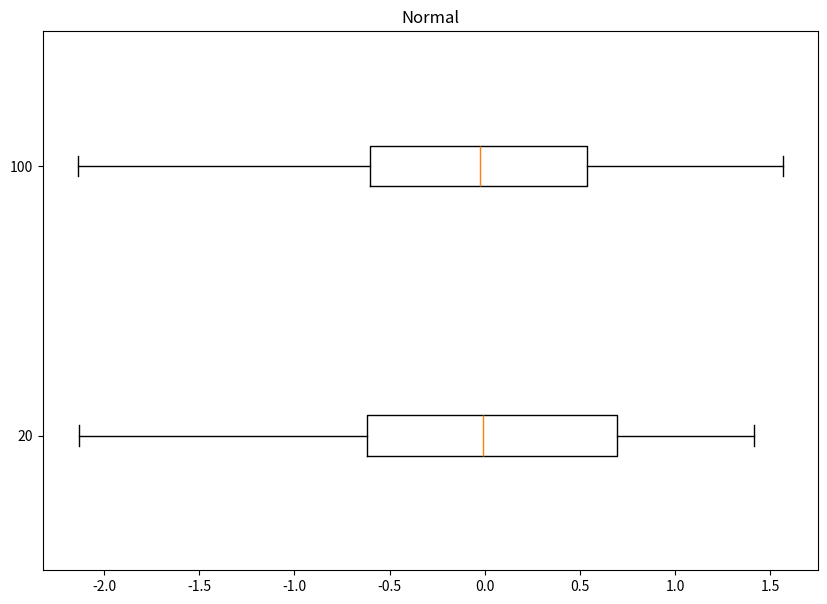
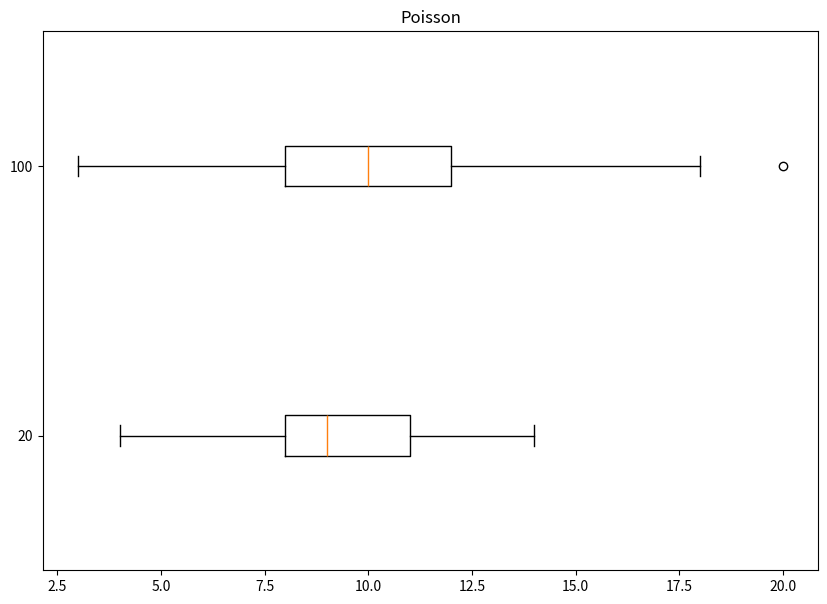
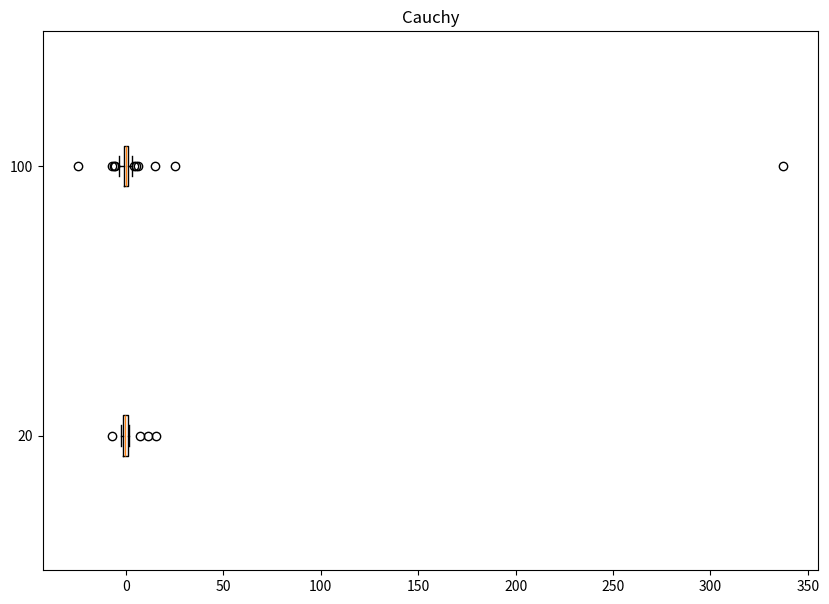
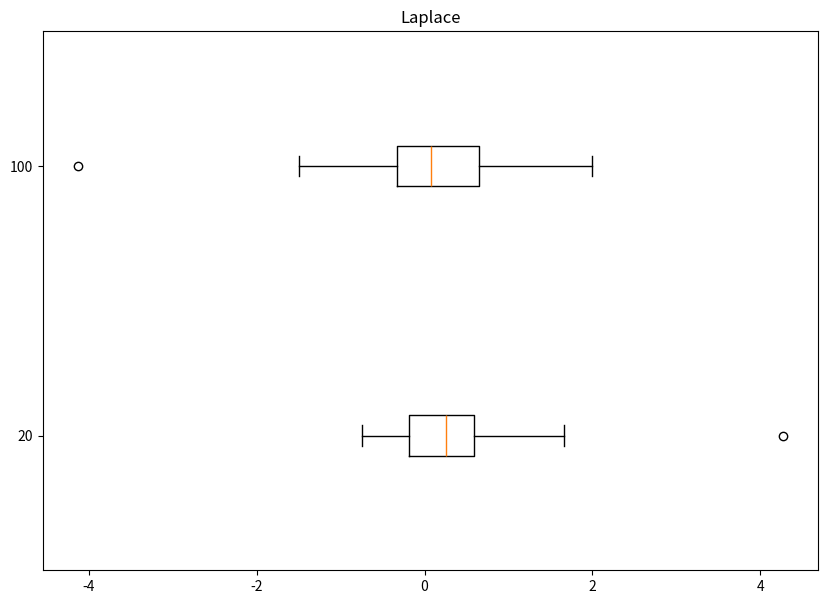
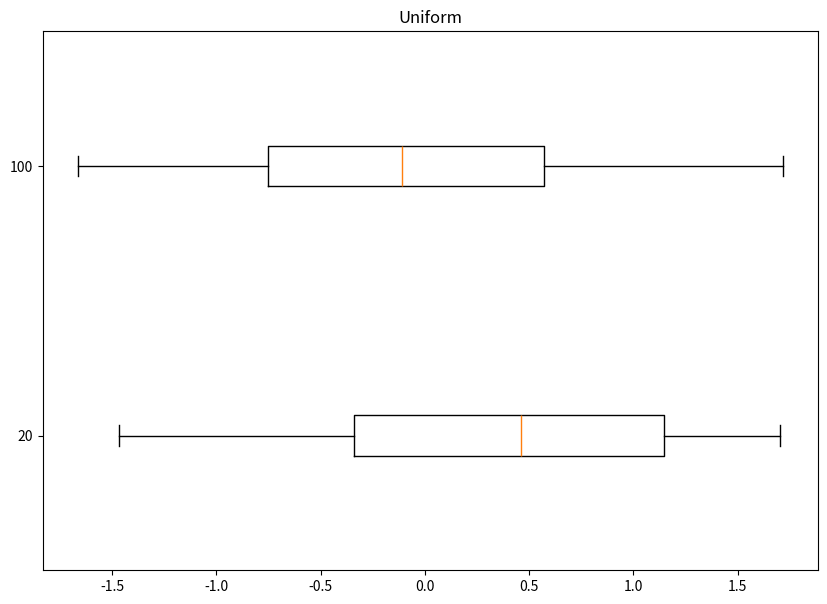

The matplotlib source for these figures, in order:
import numpy as np
import math as m
import matplotlib.pyplot as plt

from scipy.stats import norm
from scipy.stats import cauchy
from scipy.stats import laplace
from scipy.stats import poisson
from scipy.stats import uniform

def emissions(x, size):
    count = 0
    q1, q3 = np.quantile(x, [0.25, 0.75])
    min = q1 - 3/2*(q3-q1)
    max = q1 + 3/2*(q3-q1)
    for i in range(size):
        if x[i] < min or x[i] > max:
            count += 1
    count /= size
    return count

def normal_rvs(size):
    distr = norm.rvs(size = size, loc = 0, scale = 1)
    distr.sort()
    return [distr, "Normal"]

def poisson_rvs(size):
    distr = poisson.rvs(10, size = size)
    distr.sort()
    return [distr, "Poisson"]

def cauchy_rvs(size):
    distr = cauchy.rvs(size=size, loc = 0, scale = 1)
    distr.sort()
    return [distr, "Cauchy"]

def laplace_rvs(size):
    distr = laplace.rvs(size=size, loc = 0, scale = 1/m.sqrt(2))
    distr.sort()
    return [distr, "Laplace"]

def uniform_rvs(size):
    distr = uniform.rvs(size=size, loc = -m.sqrt(3), scale = 2 * m.sqrt(3))
    distr.sort()
    return [distr, "Uniform"]

def plot_boxplot_Tukey(sizes : list, rvs_and_name):
    repeats = 1000
    result, count =  [], 0
    for size in sizes:
        result.append(rvs_and_name(size)[0])
        for i in range(repeats):
            distr = rvs_and_name(size)[0]
            count = emissions(distr, size)
        count /= (repeats*size)
        print(rvs_and_name(0)[1] + " " + str(size) + " -> " + str(np.around(count,  decimals = 6)) + "\n")
    
    fig = plt.figure(figsize =(10, 7))
    ax = fig.add_subplot(111)
    ax.boxplot(result, vert = 0)
    ax.set_yticklabels(sizes)
    plt.title(rvs_and_name(0)[1])
    plt.show()

def do_task3(sizes):
    plot_boxplot_Tukey(sizes, normal_rvs)
    plot_boxplot_Tukey(sizes, poisson_rvs)
    plot_boxplot_Tukey(sizes, cauchy_rvs)
    plot_boxplot_Tukey(sizes, laplace_rvs)
    plot_boxplot_Tukey(sizes, uniform_rvs)

sizes = [20, 100]
do_task3(sizes)
